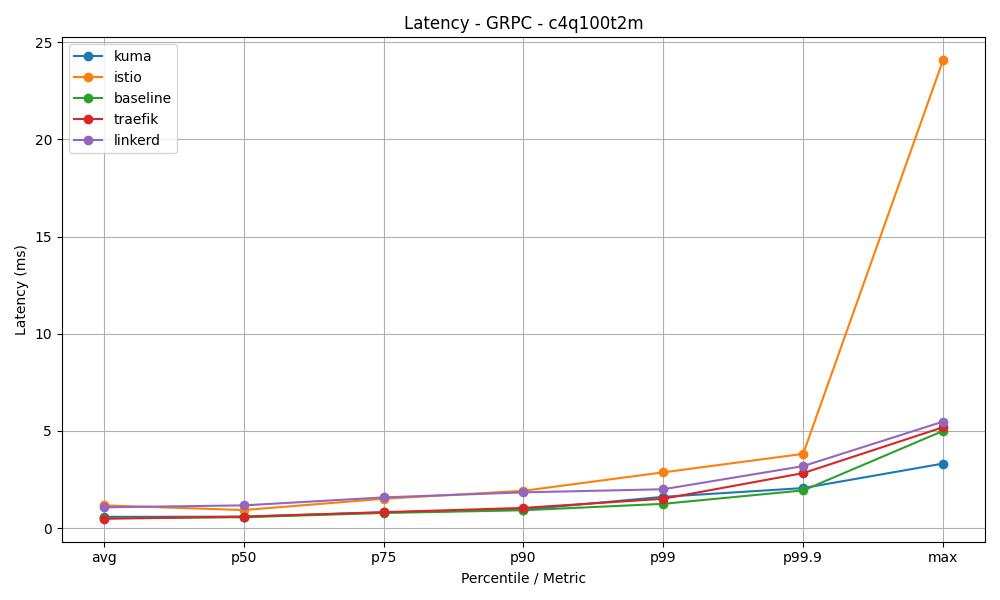

Values plotted in this chart, from the file beside it:
mesh, avg, p50, p75, p90, p99, p99.9, max
kuma, 0.58, 0.59, 0.81, 0.95, 1.61, 2.06, 3.32
istio, 1.17, 0.93, 1.51, 1.92, 2.87, 3.82, 24.07
baseline, 0.52, 0.56, 0.78, 0.92, 1.25, 1.94, 5.0
traefik, 0.48, 0.59, 0.82, 1.04, 1.51, 2.83, 5.19
linkerd, 1.07, 1.17, 1.58, 1.84, 2.0, 3.19, 5.48
